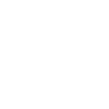
t = 0.00 s
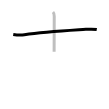
t = 1.25 s
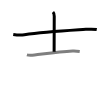
t = 2.50 s
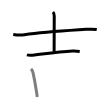
t = 3.50 s
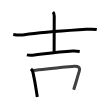
t = 4.75 s
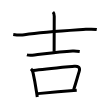
t = 6.00 s

The animated SVG that drew these frames (rendered in a browser with its animation timeline set to each time). Animation: 6 SMIL elements (animate=6); one cycle of 6.00 s.

<svg width="109px" height="109px" viewBox="0 0 px 109px" xmlns="http://www.w3.org/2000/svg" xmlns:xlink="http://www.w3.org/1999/xlink" xml:space="preserve" version="1.1"  baseProfile="full">
<path d="M13.25,34.5c4.12,0.63,7.66,0.79,11.12,0.3c19.88-2.8,43.24-4.17,61.5-5.43c3.55-0.25,7.36-0.42,10.89,0.18" style="fill:none;stroke:black;stroke-width:3;opacity:0">
  <animate attributeType="CSS" attributeName="opacity" from="0" to="1" begin="0s" dur="1s" repeatCount="0" fill="freeze" />
</path>
<path d="M52.98,12.01c1.01,1.01,1.26,2.62,1.26,4.14c0,6.35-0.11,22.78-0.11,35.48" style="fill:none;stroke:black;stroke-width:3;opacity:0">
  <animate attributeType="CSS" attributeName="opacity" from="0" to="1" begin="1s" dur="1s" repeatCount="0" fill="freeze" />
</path>
<path d="M26.9,54.88c2.36,0.65,5.25,0.36,7.62,0.09c11.87-1.36,24.73-3.09,38.1-3.94c2.47-0.16,4.67,0.1,7.11,0.46" style="fill:none;stroke:black;stroke-width:3;opacity:0">
  <animate attributeType="CSS" attributeName="opacity" from="0" to="1" begin="2s" dur="1s" repeatCount="0" fill="freeze" />
</path>
<path d="M31,68.85c0.76,0.76,1.68,2.38,1.95,3.59c1.3,5.8,2.47,12.33,3.55,19.27c0.29,1.85,0.55,3.63,0.78,5.25" style="fill:none;stroke:black;stroke-width:3;opacity:0">
  <animate attributeType="CSS" attributeName="opacity" from="0" to="1" begin="3s" dur="1s" repeatCount="0" fill="freeze" />
</path>
<path d="M33.14,70.46c11.27-1.34,32.91-3.42,41.22-4.25c3.61-0.36,6.07,1.2,4.91,4.95c-2.03,6.59-2.9,10.09-5.61,18.61" style="fill:none;stroke:black;stroke-width:3;opacity:0">
  <animate attributeType="CSS" attributeName="opacity" from="0" to="1" begin="4s" dur="1s" repeatCount="0" fill="freeze" />
</path>
<path d="M37.79,93.63c6.11-0.61,22.14-1.98,32.71-2.87c2.37-0.2,4.51-0.38,6.25-0.51" style="fill:none;stroke:black;stroke-width:3;opacity:0">
  <animate attributeType="CSS" attributeName="opacity" from="0" to="1" begin="5s" dur="1s" repeatCount="0" fill="freeze" />
</path>
</svg>
